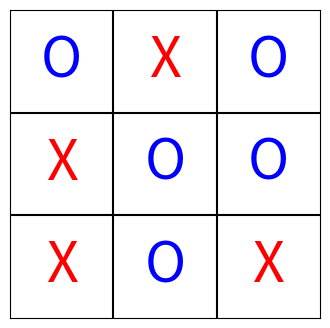

Python code for this plot:
# animal.py
# ============================================
#  本文件包含：
#  1. 井字棋 TD-Learning 智能体训练代码
#  2. 训练后两个 Agent 的对战动画
# ============================================

import numpy as np
import matplotlib.pyplot as plt
import matplotlib.animation as animation


# -----------------------------
#         Agent 类
# -----------------------------
class Agent():

    def __init__(self, OOXX_Index, Epsilon, Alpha):
        self.index = OOXX_Index
        self.epsilon = Epsilon
        self.alpha = Alpha
        self.value = np.zeros((3,3,3,3,3,3,3,3,3))
        self.stored_Outcome = np.zeros(9).astype(np.int8)

    def reset(self):
        self.stored_Outcome = np.zeros(9).astype(np.int8)

    def move(self, State):
        Outcome = State.copy()
        available = np.where(Outcome == 0)[0]

        # ε-Greedy
        if np.random.binomial(1, self.epsilon):
            Outcome[np.random.choice(available)] = self.index
        else:
            temp_Value = np.zeros(len(available))
            for i in range(len(available)):
                temp_Outcome = Outcome.copy()
                temp_Outcome[available[i]] = self.index
                temp_Value[i] = self.value[tuple(temp_Outcome)]
            choose = np.argmax(temp_Value)
            Outcome[available[choose]] = self.index

        # TD Error
        Error = self.value[tuple(Outcome)] - self.value[tuple(self.stored_Outcome)]
        self.value[tuple(self.stored_Outcome)] += self.alpha * Error
        self.stored_Outcome = Outcome.copy()

        return Outcome


# -----------------------------
#        判断输赢
# -----------------------------
def Judge(Outcome, curPlayer):
    Triple = np.repeat(curPlayer.index, 3)
    winner = 0
    if 0 not in Outcome:
        winner = 3  # 平局

    # 三行
    if (Outcome[0:3]==Triple).all() or (Outcome[3:6]==Triple).all() or (Outcome[6:9]==Triple).all():
        winner = curPlayer.index
    # 三列
    if (Outcome[0:7:3]==Triple).all() or (Outcome[1:8:3]==Triple).all() or (Outcome[2:9:3]==Triple).all():
        winner = curPlayer.index
    # 对角线
    if (Outcome[0:9:4]==Triple).all() or (Outcome[2:7:2]==Triple).all():
        winner = curPlayer.index

    return winner


# -------------------------------------
#         动画：最终对战可视化
# -------------------------------------
def simulate_animation(agent1, agent2, save_name="final_match.gif"):
    # 强制使用贪心策略
    agent1.epsilon = 0
    agent2.epsilon = 0
    agent1.reset()
    agent2.reset()

    State = np.zeros(9).astype(np.int8)
    curPlayer = agent1
    opponent = agent2
    game_states = [State.copy()]

    winner = 0
    while winner == 0:
        Outcome = curPlayer.move(State)
        winner = Judge(Outcome, curPlayer)
        game_states.append(Outcome.copy())

        State = Outcome
        curPlayer, opponent = opponent, curPlayer

    # -----------------
    # 绘制动画
    # -----------------
    fig, ax = plt.subplots(figsize=(4,4))
    ax.set_xticks([])
    ax.set_yticks([])
    plt.title("Final Match Simulation")

    def draw_board(board):
        ax.clear()
        ax.set_xticks([])
        ax.set_yticks([])

        # 格子
        for i in range(1,3):
            ax.axhline(i, color="black")
            ax.axvline(i, color="black")

        # 落子
        for idx, v in enumerate(board):
            r, c = divmod(idx,3)
            if v == 1:
                ax.text(c+0.5, 2.5-r, "O", ha="center", va="center", fontsize=40, color="blue")
            elif v == 2:
                ax.text(c+0.5, 2.5-r, "X", ha="center", va="center", fontsize=40, color="red")

        ax.set_xlim(0,3)
        ax.set_ylim(0,3)

    def update(frame):
        draw_board(game_states[frame])

    ani = animation.FuncAnimation(fig, update, frames=len(game_states), interval=400)

    # -----------------
    # 保存 GIF
    # -----------------
    print("\n正在保存 GIF ...")
    ani.save(save_name, writer="pillow", fps=2)
    print(f"GIF 已保存为： {save_name}")

    plt.show()

    # 打印胜负
    print("\n最终结果 winner =", winner)
    if winner == 1:
        print("Agent1 (O) 获胜")
    elif winner == 2:
        print("Agent2 (X) 获胜")
    else:
        print("平局")

    return ani


# -------------------------------------
#        主程序：训练 + 动画
# -------------------------------------
def main():

    Agent1 = Agent(1, 0.1, 0.1)
    Agent2 = Agent(2, 0.1, 0.1)

    Trial = 30000
    Winner = np.zeros(Trial)

    for i in range(Trial):
        if i == 20000:
            Agent1.epsilon = 0
            Agent2.epsilon = 0
        Agent1.reset()
        Agent2.reset()
        State = np.zeros(9).astype(np.int8)
        winner = 0

        curPlayer = Agent1
        opponent = Agent2

        while winner == 0:
            Outcome = curPlayer.move(State)
            winner = Judge(Outcome, curPlayer)
            if winner == curPlayer.index:
                curPlayer.value[tuple(Outcome)] = 1
                opponent.value[tuple(State)] = -1

            curPlayer, opponent = opponent, curPlayer
            State = Outcome

        Winner[i] = winner

    print("训练完成！开始播放最终对战动画…")
    simulate_animation(Agent1, Agent2)


if __name__ == "__main__":
    main()
